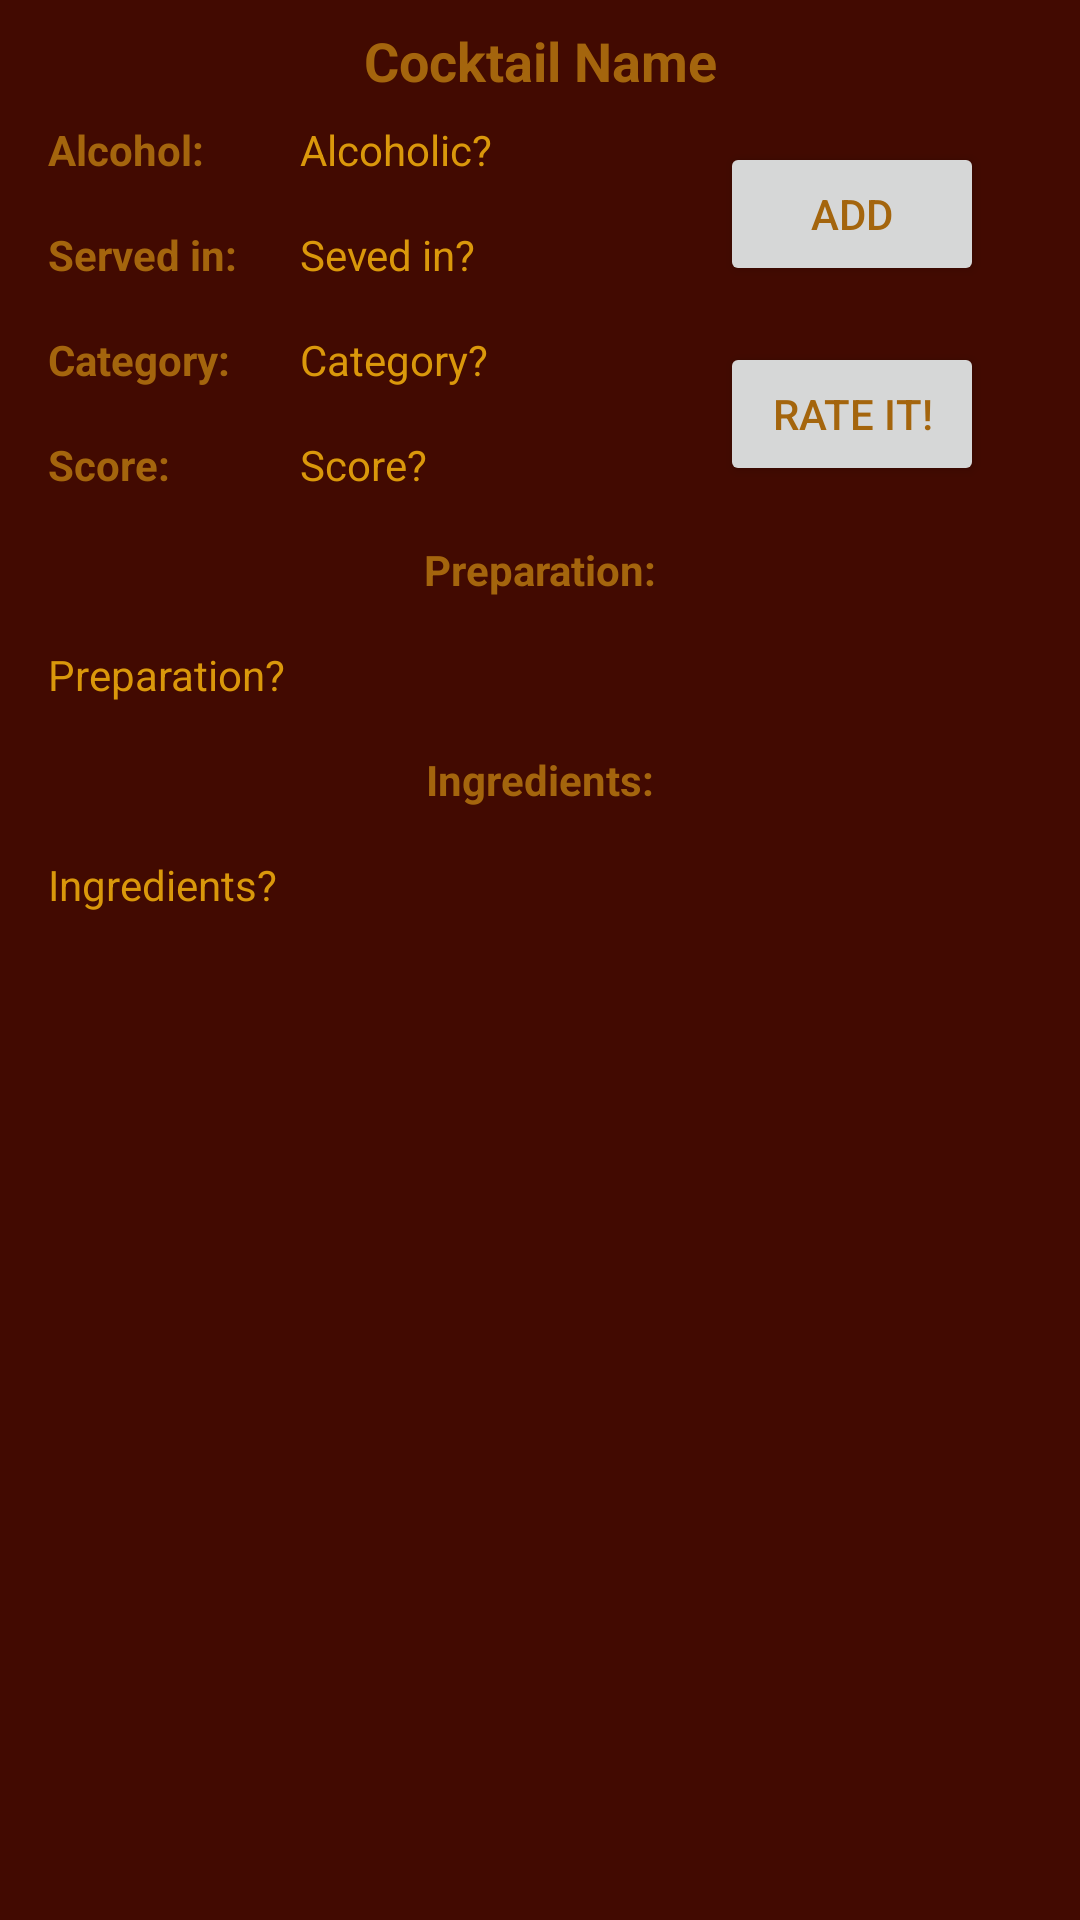

The Android layout XML behind this screen, and the referenced resources:
<!-- AndroidManifest.xml: application theme Theme.MyCocktails -->
<!-- res/layout/activity_data.xml -->
<?xml version="1.0" encoding="utf-8"?>
<androidx.constraintlayout.widget.ConstraintLayout xmlns:android="http://schemas.android.com/apk/res/android"
    xmlns:app="http://schemas.android.com/apk/res-auto"
    xmlns:tools="http://schemas.android.com/tools"
    android:layout_width="match_parent"
    android:layout_height="match_parent"
    android:background="@color/MainA"
    android:theme="@style/Theme.MyCocktails"
    tools:context=".dataActivity.DataActivity">

    <ScrollView
        android:layout_width="match_parent"
        android:layout_height="match_parent">

        <LinearLayout
            android:layout_width="match_parent"
            android:layout_height="match_parent"
            android:orientation="vertical">

            <androidx.constraintlayout.widget.ConstraintLayout
                android:layout_width="match_parent"
                android:layout_height="match_parent">

                <Button
                    android:id="@+id/buttonAdd"
                    android:layout_width="0dp"
                    android:layout_height="wrap_content"
                    android:layout_marginTop="16dp"
                    android:text="ADD"
                    android:textColor="@color/MainC"
                    app:layout_constraintBottom_toBottomOf="@+id/textViewCocktailServedIn"
                    app:layout_constraintEnd_toEndOf="@+id/buttonRate"
                    app:layout_constraintStart_toStartOf="@+id/buttonRate"
                    app:layout_constraintTop_toBottomOf="@+id/textViewCocktailName" />

                <Button
                    android:id="@+id/buttonRate"
                    android:layout_width="wrap_content"
                    android:layout_height="wrap_content"
                    android:layout_marginEnd="32dp"
                    android:text="RATE IT!"
                    android:textColor="@color/MainC"
                    app:layout_constraintBottom_toTopOf="@+id/textView"
                    app:layout_constraintEnd_toEndOf="parent"
                    app:layout_constraintTop_toBottomOf="@+id/buttonAdd" />

                <TextView
                    android:id="@+id/textViewCocktailPreparation"
                    android:layout_width="0dp"
                    android:layout_height="wrap_content"
                    android:layout_marginStart="16dp"
                    android:layout_marginTop="16dp"
                    android:layout_marginEnd="16dp"
                    android:text="Preparation?"
                    android:textColor="@color/MainD"
                    app:layout_constraintEnd_toEndOf="parent"
                    app:layout_constraintStart_toStartOf="parent"
                    app:layout_constraintTop_toBottomOf="@+id/textView" />

                <TextView
                    android:id="@+id/textViewCocktailServedIn"
                    android:layout_width="wrap_content"
                    android:layout_height="wrap_content"
                    android:layout_marginTop="16dp"
                    android:text="Seved in?"
                    android:textColor="@color/MainD"
                    app:layout_constraintStart_toStartOf="@+id/textViewCocktailAlcohol"
                    app:layout_constraintTop_toBottomOf="@+id/textViewCocktailAlcohol" />

                <TextView
                    android:id="@+id/textViewCocktailCategory"
                    android:layout_width="wrap_content"
                    android:layout_height="wrap_content"
                    android:layout_marginTop="16dp"
                    android:text="Category?"
                    android:textColor="@color/MainD"
                    app:layout_constraintStart_toStartOf="@+id/textViewCocktailServedIn"
                    app:layout_constraintTop_toBottomOf="@+id/textViewCocktailServedIn" />

                <TextView
                    android:id="@+id/textView5"
                    android:layout_width="wrap_content"
                    android:layout_height="wrap_content"
                    android:layout_marginStart="16dp"
                    android:text="Alcohol:"
                    android:textColor="@color/MainC"
                    android:textStyle="bold"
                    app:layout_constraintBottom_toBottomOf="@+id/textViewCocktailAlcohol"
                    app:layout_constraintStart_toStartOf="parent"
                    app:layout_constraintTop_toTopOf="@+id/textViewCocktailAlcohol" />

                <ImageView
                    android:id="@+id/imageView"
                    android:layout_width="250dp"
                    android:layout_height="250dp"
                    android:layout_marginStart="16dp"
                    android:layout_marginTop="16dp"
                    android:layout_marginEnd="16dp"
                    android:layout_marginBottom="16dp"
                    app:layout_constraintBottom_toBottomOf="parent"
                    app:layout_constraintEnd_toEndOf="parent"
                    app:layout_constraintStart_toStartOf="parent"
                    app:layout_constraintTop_toBottomOf="@+id/textViewCocktailIngredients" />

                <TextView
                    android:id="@+id/textViewCocktailIngredients"
                    android:layout_width="0dp"
                    android:layout_height="wrap_content"
                    android:layout_marginStart="16dp"
                    android:layout_marginTop="16dp"
                    android:layout_marginEnd="16dp"
                    android:text="Ingredients?"
                    android:textColor="@color/MainD"
                    app:layout_constraintEnd_toEndOf="parent"
                    app:layout_constraintStart_toStartOf="parent"
                    app:layout_constraintTop_toBottomOf="@+id/textView16" />

                <TextView
                    android:id="@+id/textViewCocktailAlcohol"
                    android:layout_width="wrap_content"
                    android:layout_height="wrap_content"
                    android:layout_marginStart="32dp"
                    android:layout_marginTop="8dp"
                    android:text="Alcoholic?"
                    android:textColor="@color/MainD"
                    app:layout_constraintStart_toEndOf="@+id/textView5"
                    app:layout_constraintTop_toBottomOf="@+id/textViewCocktailName" />

                <TextView
                    android:id="@+id/textView7"
                    android:layout_width="wrap_content"
                    android:layout_height="wrap_content"
                    android:layout_marginStart="16dp"
                    android:text="Category:"
                    android:textColor="@color/MainC"
                    android:textStyle="bold"
                    app:layout_constraintBottom_toBottomOf="@+id/textViewCocktailCategory"
                    app:layout_constraintStart_toStartOf="parent"
                    app:layout_constraintTop_toTopOf="@+id/textViewCocktailCategory" />

                <TextView
                    android:id="@+id/textView8"
                    android:layout_width="wrap_content"
                    android:layout_height="wrap_content"
                    android:layout_marginStart="16dp"
                    android:text="Score:"
                    android:textColor="@color/MainC"
                    android:textStyle="bold"
                    app:layout_constraintBottom_toBottomOf="@+id/textViewCocktailScore"
                    app:layout_constraintStart_toStartOf="parent"
                    app:layout_constraintTop_toTopOf="@+id/textViewCocktailScore" />

                <TextView
                    android:id="@+id/textView16"
                    android:layout_width="wrap_content"
                    android:layout_height="wrap_content"
                    android:layout_marginTop="16dp"
                    android:text="Ingredients:"
                    android:textColor="@color/MainC"
                    android:textStyle="bold"
                    app:layout_constraintEnd_toEndOf="parent"
                    app:layout_constraintStart_toStartOf="parent"
                    app:layout_constraintTop_toBottomOf="@+id/textViewCocktailPreparation" />

                <TextView
                    android:id="@+id/textView6"
                    android:layout_width="wrap_content"
                    android:layout_height="wrap_content"
                    android:layout_marginStart="16dp"
                    android:text="Served in:"
                    android:textColor="@color/MainC"
                    android:textStyle="bold"
                    app:layout_constraintBottom_toBottomOf="@+id/textViewCocktailServedIn"
                    app:layout_constraintStart_toStartOf="parent"
                    app:layout_constraintTop_toTopOf="@+id/textViewCocktailServedIn" />

                <TextView
                    android:id="@+id/textView"
                    android:layout_width="wrap_content"
                    android:layout_height="wrap_content"
                    android:layout_marginTop="16dp"
                    android:text="Preparation:"
                    android:textColor="@color/MainC"
                    android:textStyle="bold"
                    app:layout_constraintEnd_toEndOf="parent"
                    app:layout_constraintStart_toStartOf="parent"
                    app:layout_constraintTop_toBottomOf="@+id/textViewCocktailScore" />

                <TextView
                    android:id="@+id/textViewCocktailName"
                    android:layout_width="wrap_content"
                    android:layout_height="wrap_content"
                    android:layout_marginTop="8dp"
                    android:text="Cocktail Name"
                    android:textColor="@color/MainC"
                    android:textSize="18sp"
                    android:textStyle="bold"
                    app:layout_constraintEnd_toEndOf="parent"
                    app:layout_constraintStart_toStartOf="parent"
                    app:layout_constraintTop_toTopOf="parent" />

                <TextView
                    android:id="@+id/textViewCocktailScore"
                    android:layout_width="wrap_content"
                    android:layout_height="wrap_content"
                    android:layout_marginTop="16dp"
                    android:text="Score?"
                    android:textColor="@color/MainD"
                    app:layout_constraintStart_toStartOf="@+id/textViewCocktailCategory"
                    app:layout_constraintTop_toBottomOf="@+id/textViewCocktailCategory" />
            </androidx.constraintlayout.widget.ConstraintLayout>
        </LinearLayout>
    </ScrollView>

</androidx.constraintlayout.widget.ConstraintLayout>
<!-- resources referenced by this layout -->
<resources>
  <color name="MainA">#420A01</color>
  <color name="MainC">#A4650D</color>
  <color name="MainD">#DA980B</color>
  <style name="Theme.MyCocktails" parent="Theme.MaterialComponents.DayNight.DarkActionBar">
          
          <item name="colorPrimary">@color/MainB</item>
          <item name="colorPrimaryVariant">@color/purple_700</item>
          <item name="colorOnPrimary">@color/MainA</item>
          
          <item name="colorSecondary">@color/MainB</item>
          <item name="colorSecondaryVariant">@color/teal_700</item>
          <item name="colorOnSecondary">@color/black</item>
          
          <item name="android:statusBarColor" tools:targetApi="l">@color/MainB</item>
          
          <item name="android:textColor">@color/MainD</item>
      </style>
  <color name="MainB">#250B07</color>
  <color name="purple_700">#FF3700B3</color>
  <color name="teal_700">#FF018786</color>
  <color name="black">#FF000000</color>
</resources>
